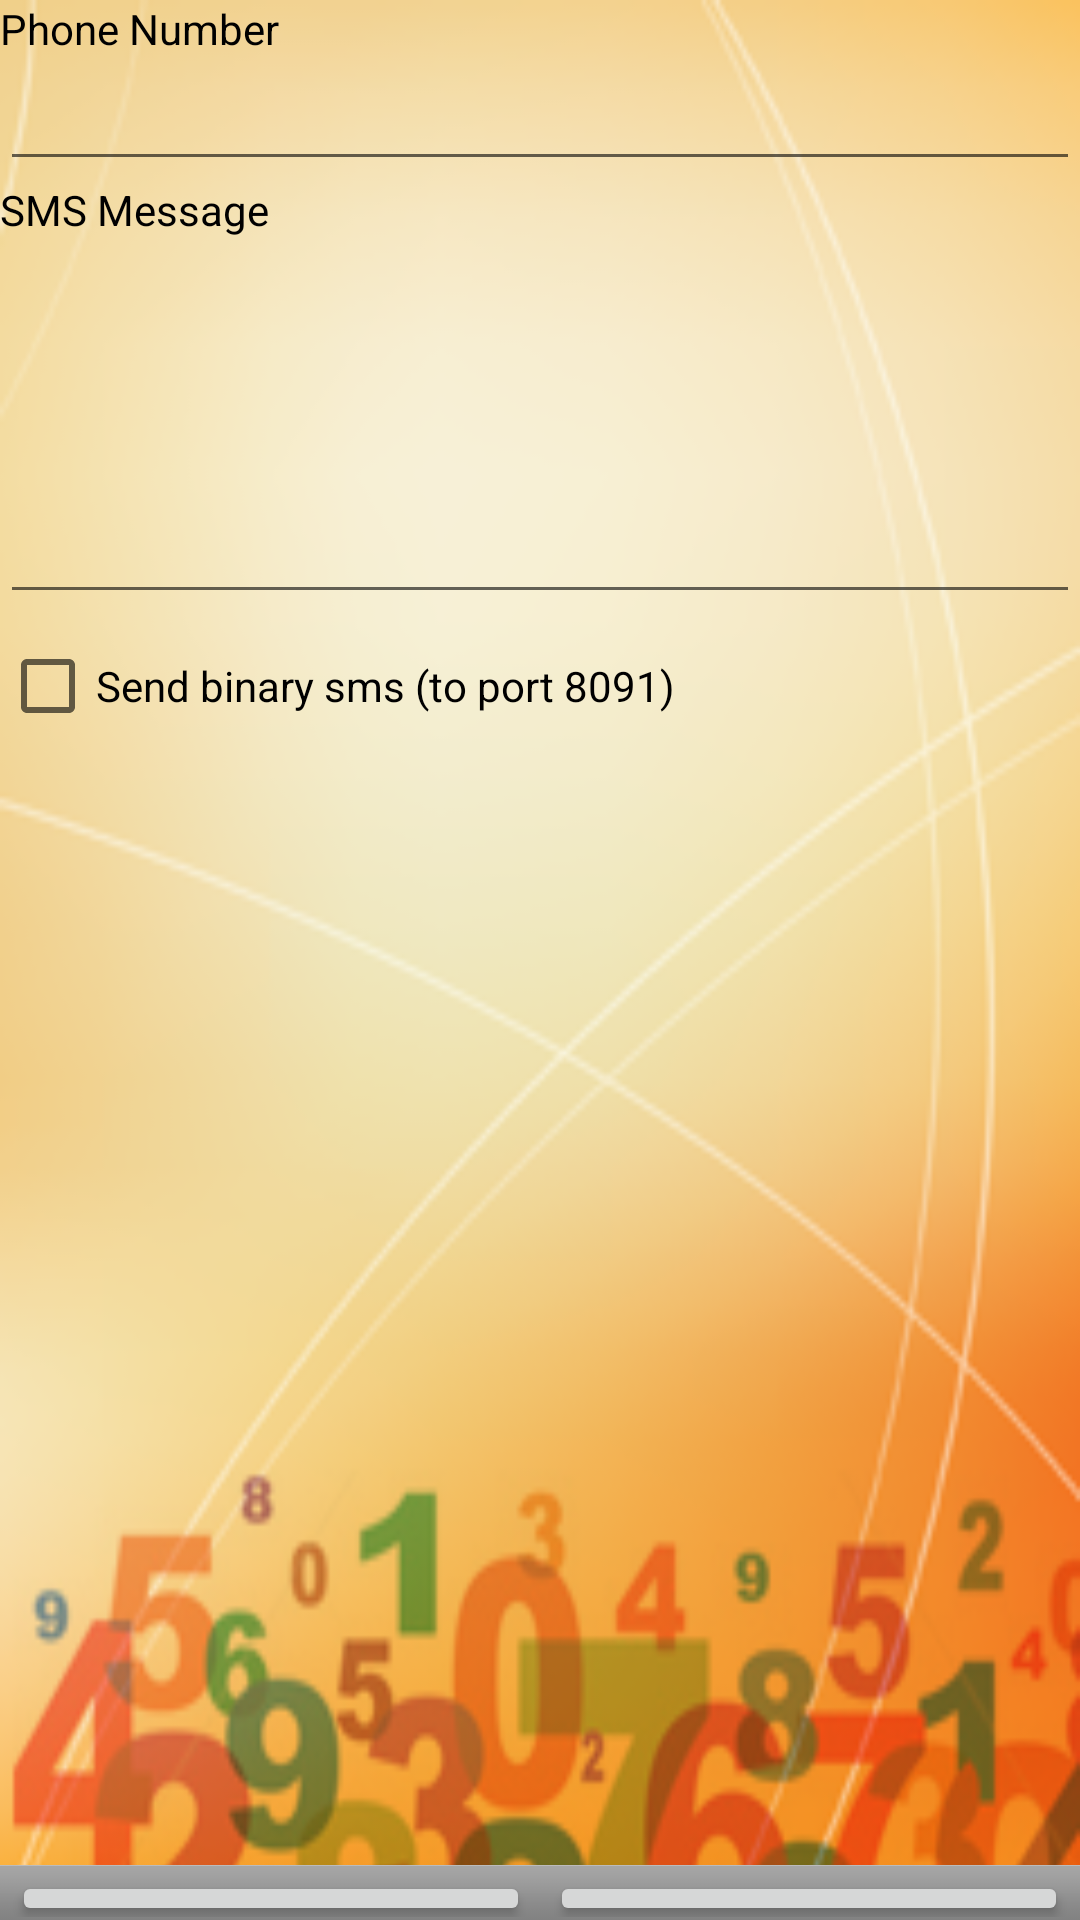

Here is an Android app screen rendered from its layout file. Give the layout XML and the strings, colors and styles it references.
<!-- AndroidManifest.xml: fallback theme Theme.MaterialComponents.DayNight.NoActionBar -->
<!-- res/layout/sms.xml -->
<?xml version="1.0" encoding="utf-8"?>
<RelativeLayout 
    xmlns:android="http://schemas.android.com/apk/res/android" 
     android:layout_height="fill_parent" 
    android:layout_width="fill_parent"
       android:background="@drawable/homescreen">
<ScrollView xmlns:android="http://schemas.android.com/apk/res/android"
    android:layout_width="fill_parent"
    android:layout_height="fill_parent"
    android:layout_above="@id/footer">
  
    
    <LinearLayout
        android:orientation="vertical"
        android:layout_width="fill_parent" 
        android:layout_height="fill_parent"
     >
        
                <TextView  
                android:layout_width="fill_parent" 
                android:layout_height="wrap_content" 
                android:text="@string/phoneno_info"
                android:textColor="#000000"
                android:editable="false"/>
                
            <EditText
                android:layout_width="fill_parent" 
                android:layout_height="wrap_content"
                android:id="@+id/phonenumber"
                android:imeOptions="actionNext"
                android:inputType="phone"
                android:textColor="#000000"
                >
            </EditText>
            
            <TextView  
                android:layout_width="fill_parent" 
                android:layout_height="wrap_content" 
                android:text="@string/message_info"
                android:textColor="#000000"/>
                
            <EditText
                android:layout_width="fill_parent" 
                android:layout_height="wrap_content"
                android:id="@+id/message"
                android:lines="5"
                android:gravity="top"
                android:imeOptions="actionDone"
                android:inputType="textMultiLine|textCapSentences"
                android:textColor="#000000">
            </EditText>
            
        <CheckBox
                android:layout_width="fill_parent" 
                android:layout_height="wrap_content"
                android:text="@string/send_binarysms"
                android:checked="false"
                android:id="@+id/binary">
            </CheckBox>
    
        
       

    </LinearLayout>
        
</ScrollView>
<LinearLayout android:id="@+id/footer"
 android:layout_width="fill_parent"
    android:layout_height="55px" 
    android:orientation="horizontal"
    android:layout_alignParentBottom="true" 
    style="@android:style/ButtonBar"
    android:gravity="center_vertical|center_horizontal">

    <Button  android:id="@+id/send"  
    android:layout_width="wrap_content"
        android:layout_height="55px"
         android:layout_weight="1"
        android:text="Send" />
       <TextView
android:layout_width="20px"
android:layout_height="wrap_content"
/> 
<Button android:id="@+id/cancel" 
    android:layout_width="wrap_content"
        android:layout_height="55px"
         android:layout_weight="1"
        android:text="Done" />
        </LinearLayout>
   </RelativeLayout>
<!-- resources referenced by this layout -->
<resources>
  <!-- drawable homescreen: png bitmap (drawable-hdpi, 55353 bytes) -->
  <string name="message_info">SMS Message</string>
  <string name="phoneno_info">Phone Number</string>
  <string name="send_binarysms">Send binary sms (to port 8091)</string>
</resources>
